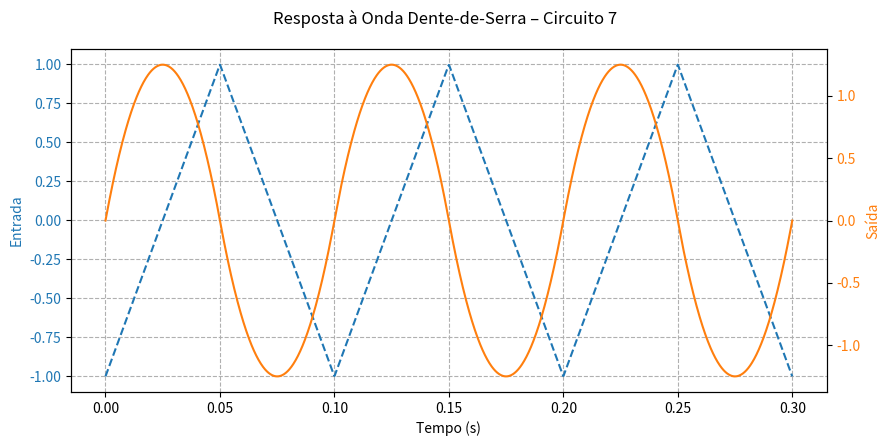

Python code for this plot:
import numpy as np
from scipy import signal
import matplotlib.pyplot as plt

# Frequência da dente-de-serra
f0 = 10  # Hz
omega0 = 2 * np.pi * f0
T = 1 / f0
t = np.linspace(0, 3 * T, 1500)

# Entrada: onda dente-de-serra simétrica entre -1V e +1V
x = signal.sawtooth(omega0 * t, width=0.5)

# Sistema: H(s) = -100 / s
sys = signal.TransferFunction([-100], [1, 0])

# Resposta do sistema
t_out, y_out, _ = signal.lsim(sys, U=x, T=t)

# Gráfico da entrada e da saída
fig, ax1 = plt.subplots(figsize=(9, 4.5))

ax1.plot(t_out, x, 'C0--', label='Entrada (V)')
ax1.set_xlabel('Tempo (s)')
ax1.set_ylabel('Entrada', color='C0')
ax1.tick_params(axis='y', labelcolor='C0')
ax1.grid(True, ls='--')

ax2 = ax1.twinx()
ax2.plot(t_out, y_out, 'C1', label='Saída (V)')
ax2.set_ylabel('Saída', color='C1')
ax2.tick_params(axis='y', labelcolor='C1')

fig.suptitle('Resposta à Onda Dente-de-Serra – Circuito 7')
fig.tight_layout()
plt.show()